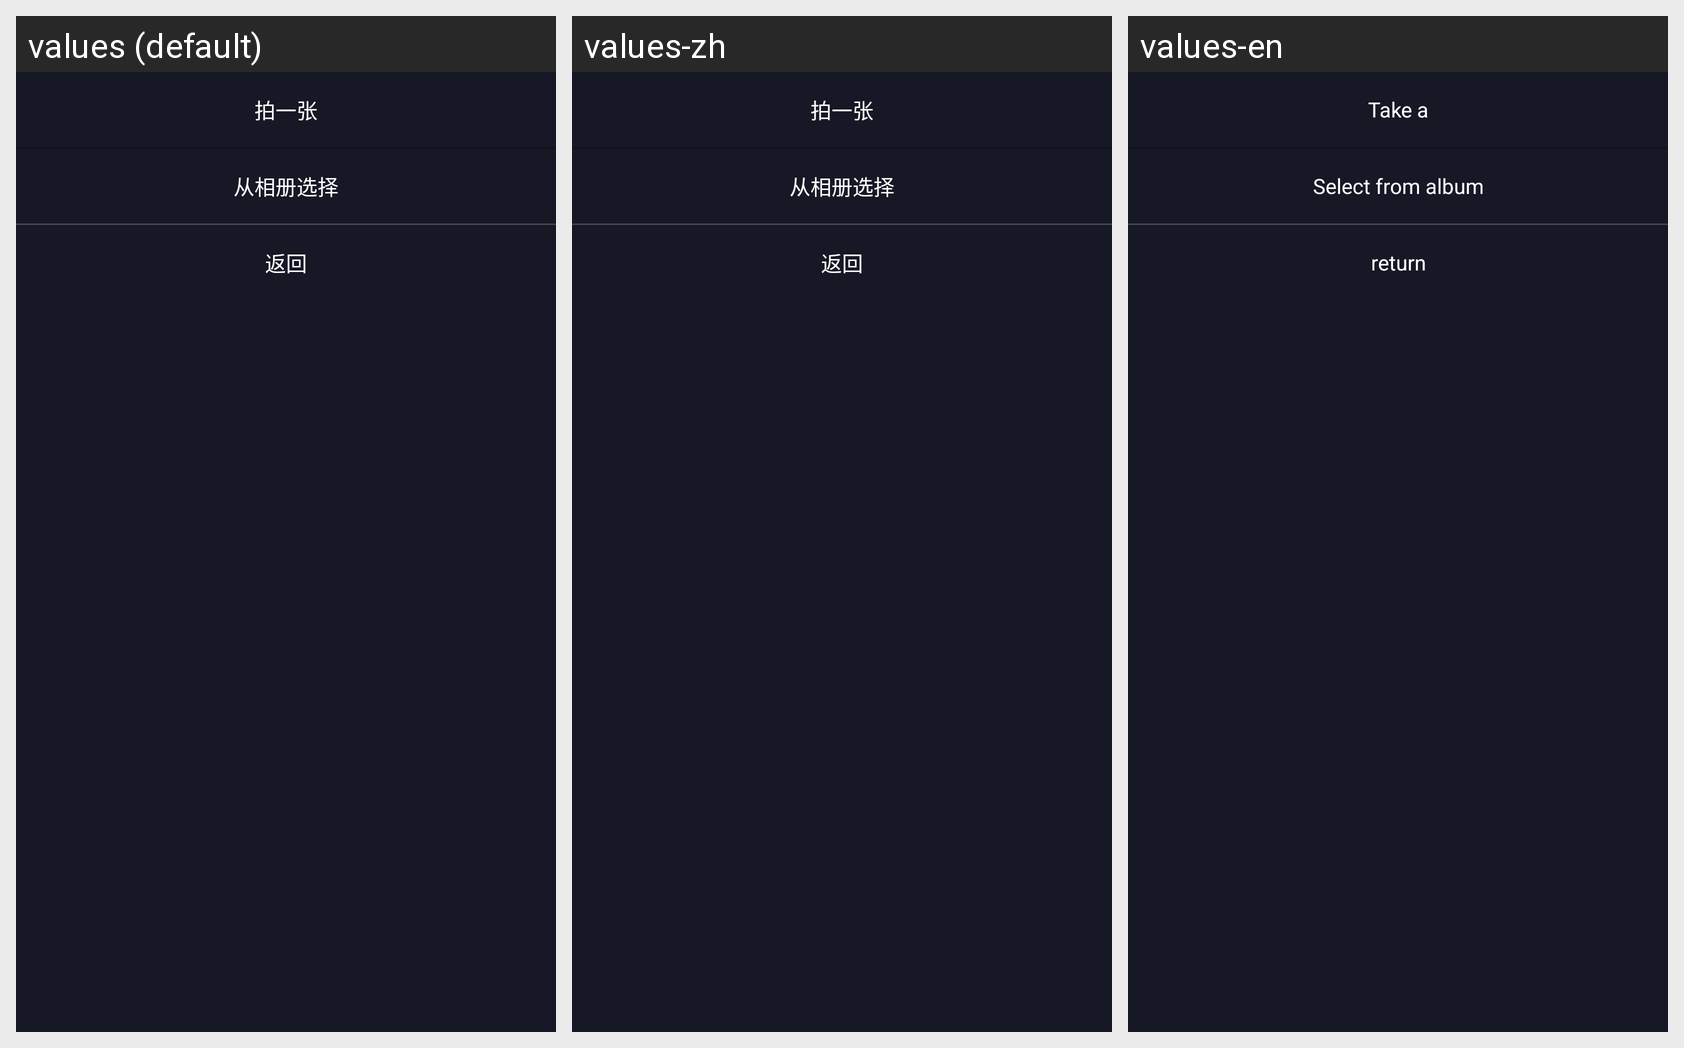

Here is an Android app screen in its default locale and in the app's own translations. Write out the translated-string differences for the strings that appear on this screen.
Android screen res/layout/dialog_select_photo.xml rendered under 3 locales, left to right: values (default), values-zh, values-en. Device: Nexus 5 (rendered at 1080×1920; each locale shown at half size, 540×960, under a caption strip naming it); theme AppTheme.
Strings drawn on this screen, with the default value and each locale's value (text and hints the layout hard-codes, and strings that could not be matched under every locale, appear in the picture but are not listed):

text_dialog_camera
  values: 拍一张
  values-zh: 拍一张
  values-en: Take a

text_dialog_ablum
  values: 从相册选择
  values-zh: 从相册选择
  values-en: Select from album

text_dialog_cancel
  values: 返回
  values-zh: 返回
  values-en: return
